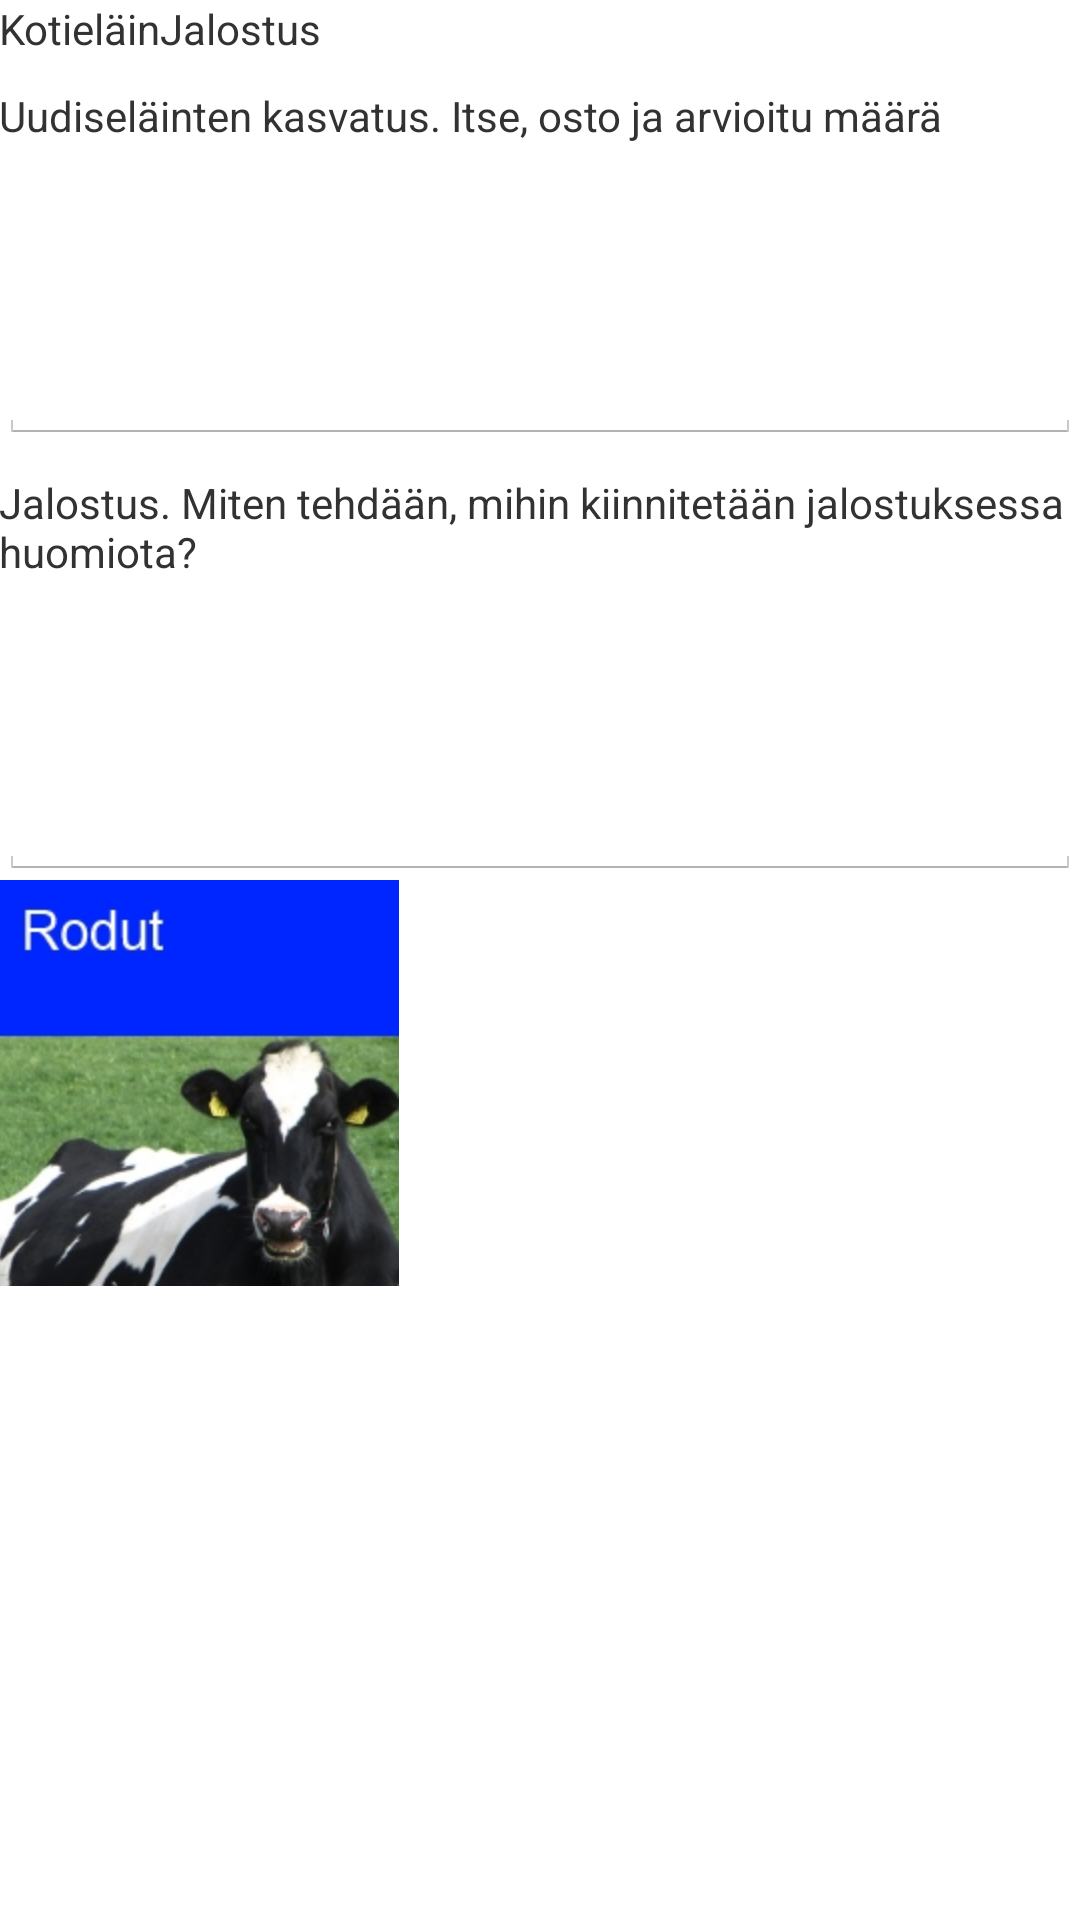

Write the Android layout XML for this screen, with the resource values it uses.
<!-- AndroidManifest.xml: application theme AppTheme -->
<!-- res/layout/activity_kotielain_jalostus.xml -->
<LinearLayout xmlns:android="http://schemas.android.com/apk/res/android"
    xmlns:tools="http://schemas.android.com/tools"
    android:layout_width="match_parent"
    android:layout_height="match_parent"
    android:paddingLeft="@dimen/activity_horizontal_margin"
    android:paddingRight="@dimen/activity_horizontal_margin"
    android:paddingTop="@dimen/activity_vertical_margin"
    android:paddingBottom="@dimen/activity_vertical_margin"
    android:orientation="vertical"
    tools:context="siirtyminenfragmenteilla.app.kotielaintuotannon_alisivut.kotielainJalostus">

    <TextView
        android:text="KotieläinJalostus"
        android:layout_width="wrap_content"
        android:layout_height="wrap_content" />

    <TextView
        android:layout_marginTop="10dp"
        android:layout_width="wrap_content"
        android:layout_height="wrap_content"
        android:text="Uudiseläinten kasvatus. Itse, osto ja arvioitu määrä"/>

    <EditText
        android:focusable="false"
        android:id="@+id/uudiselaintenKasvatusLayout"
        android:layout_width="fill_parent"
        android:layout_height="100dp" />
    <TextView
        android:layout_marginTop="10dp"
        android:layout_width="wrap_content"
        android:layout_height="wrap_content"
        android:text="Jalostus. Miten tehdään, mihin kiinnitetään jalostuksessa huomiota?"/>
    <EditText
        android:focusable="false"
        android:id="@+id/jalostusLayout"
        android:layout_width="fill_parent"
        android:layout_height="100dp" />
    <ImageButton
        android:background="@null"
        android:id="@+id/rodutImageButton"
        android:src="@drawable/animalspecie"
        android:layout_width="wrap_content"
        android:layout_height="wrap_content" />
</LinearLayout>
<!-- resources referenced by this layout -->
<resources>
  <!-- drawable animalspecie: jpg bitmap (drawable-hdpi, 31050 bytes) -->
  <style name="AppTheme" parent="android:Theme.Holo.Light.DarkActionBar">
          
        
          <item name="android:actionBarTabTextStyle">@style/Widget.MyTabText</item>
      </style>
  <style name="Widget.MyTabText" parent="android:Theme.Holo.Light.DarkActionBar">
          <item name="android:textSize">2dp</item>
      </style>
</resources>
